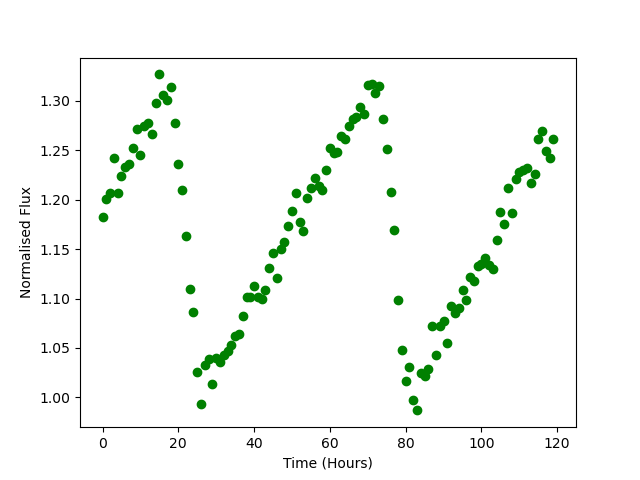

Data behind this chart, as committed beside it:
Time, Flux
0.0, 1.183
1.0, 1.2
2.0, 1.207
3.0, 1.242
4.0, 1.207
5.0, 1.224
6.0, 1.234
7.0, 1.236
8.0, 1.252
9.0, 1.271
10.0, 1.245
11.0, 1.275
12.0, 1.278
13.0, 1.266
14.0, 1.298
15.0, 1.327
16.0, 1.306
17.0, 1.301
18.0, 1.314
19.0, 1.278
20.0, 1.236
21.0, 1.21
22.0, 1.163
23.0, 1.11
24.0, 1.086
25.0, 1.025
26.0, 0.9932
27.0, 1.033
28.0, 1.039
29.0, 1.013
30.0, 1.04
31.0, 1.035
32.0, 1.043
33.0, 1.047
34.0, 1.053
35.0, 1.062
36.0, 1.064
37.0, 1.083
38.0, 1.102
39.0, 1.102
40.0, 1.113
41.0, 1.102
42.0, 1.1
43.0, 1.109
44.0, 1.131
45.0, 1.146
46.0, 1.12
47.0, 1.15
48.0, 1.157
49.0, 1.174
50.0, 1.188
51.0, 1.206
52.0, 1.177
53.0, 1.168
54.0, 1.202
55.0, 1.212
56.0, 1.222
57.0, 1.214
58.0, 1.21
59.0, 1.23
... 60 more rows
